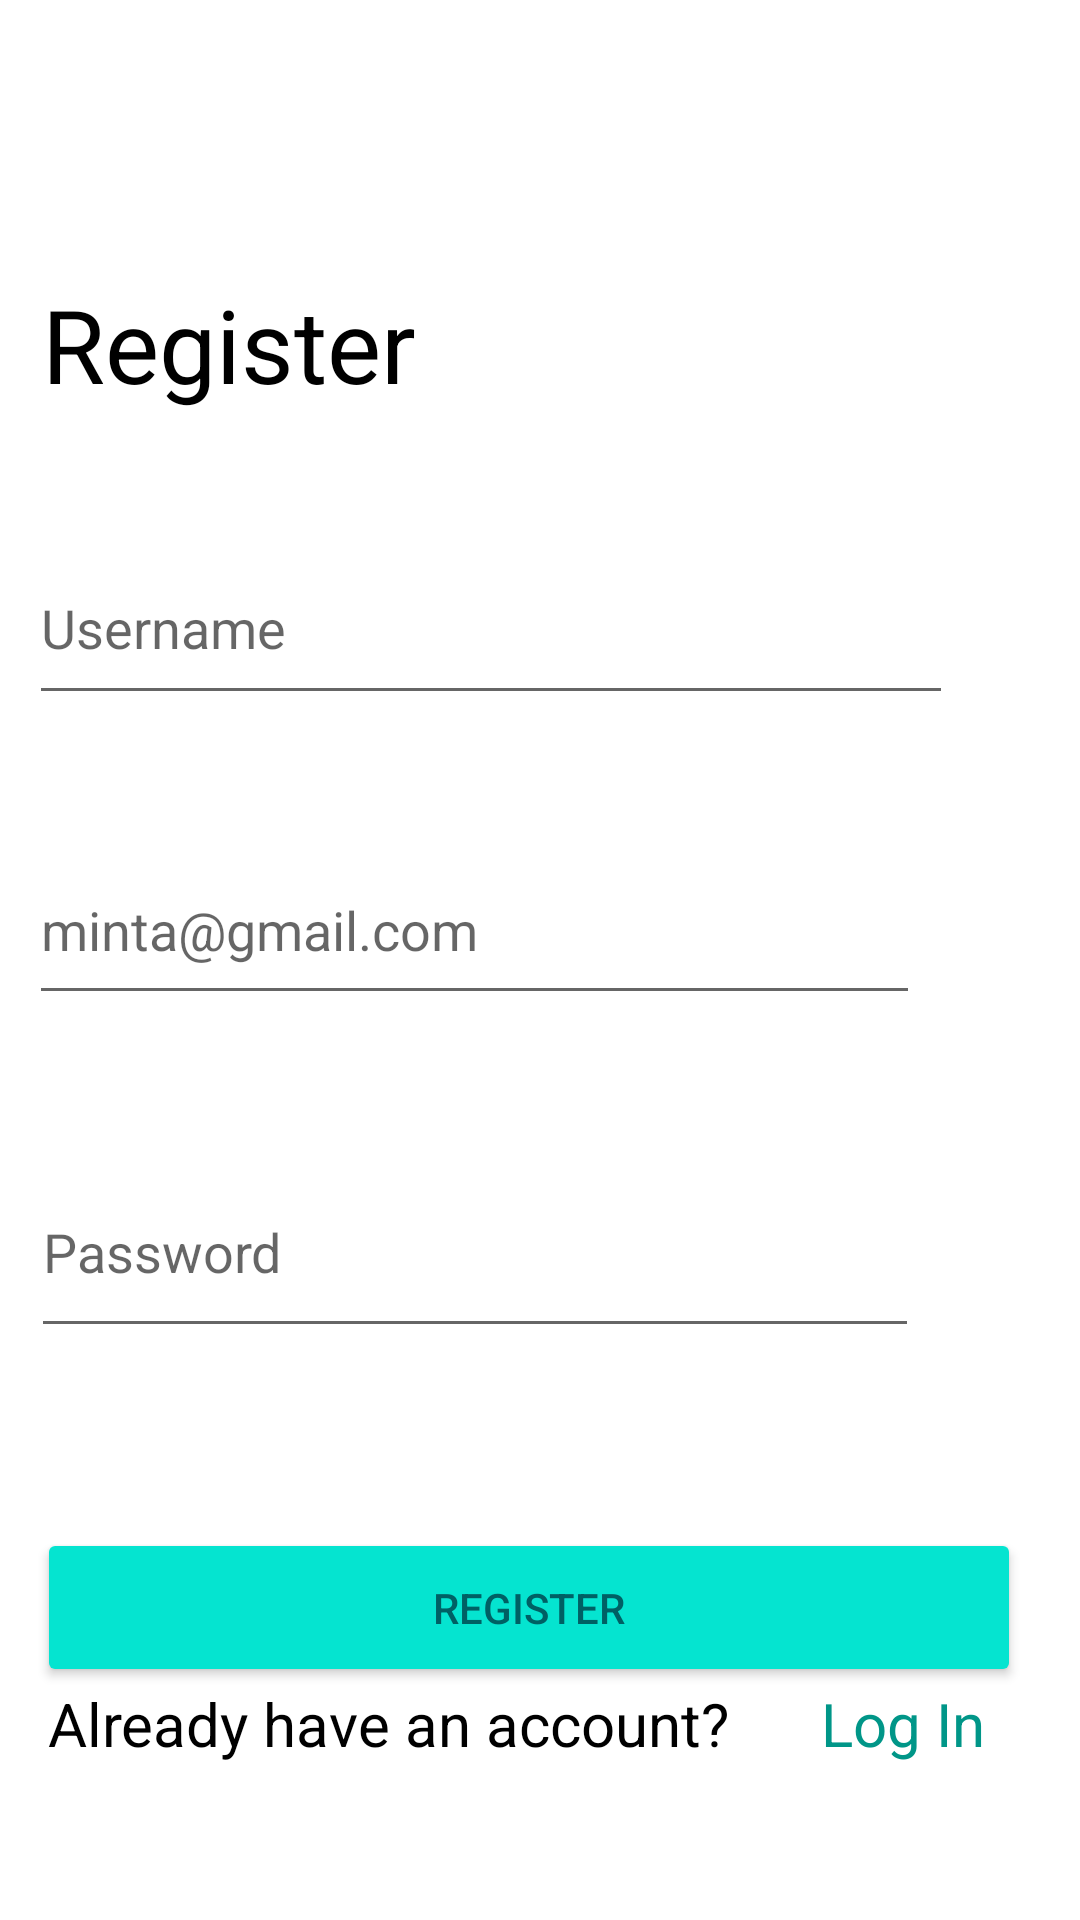

Android layout source for this screen:
<!-- AndroidManifest.xml: application theme Theme.MarketPlaceProject -->
<!-- res/layout/fragment_register.xml -->
<?xml version="1.0" encoding="utf-8"?>
<androidx.constraintlayout.widget.ConstraintLayout xmlns:android="http://schemas.android.com/apk/res/android"
    xmlns:app="http://schemas.android.com/apk/res-auto"
    xmlns:tools="http://schemas.android.com/tools"
    android:layout_width="match_parent"
    android:layout_height="match_parent"
    tools:context=".fragments.FragmentRegister">

    <TextView
        android:id="@+id/registerTitle"
        android:layout_width="wrap_content"
        android:layout_height="wrap_content"
        android:layout_marginTop="50dp"
        android:text="@string/registerTitle_text"
        android:textColor="?android:attr/textColorPrimary"
        android:textSize="34sp"
        app:layout_constraintEnd_toEndOf="parent"
        app:layout_constraintHorizontal_bias="0.059"
        app:layout_constraintStart_toStartOf="parent"
        app:layout_constraintTop_toBottomOf="@+id/registerLogo" />

    <EditText
        android:id="@+id/register_email_input"
        android:layout_width="297dp"
        android:layout_height="60dp"
        android:layout_marginTop="40dp"
        android:ems="10"
        android:hint="@string/minta_gmail_com"
        android:importantForAutofill="no"
        android:inputType="textEmailAddress"
        android:minHeight="48dp"
        android:textColor="?android:attr/textColorPrimary"
        app:layout_constraintEnd_toEndOf="parent"
        app:layout_constraintHorizontal_bias="0.156"
        app:layout_constraintStart_toStartOf="parent"
        app:layout_constraintTop_toBottomOf="@+id/login_username_input"
        tools:ignore="TextContrastCheck" />

    <EditText
        android:id="@+id/register_password_input"
        android:layout_width="296dp"
        android:layout_height="67dp"
        android:layout_marginTop="44dp"
        android:ems="10"
        android:hint="@string/password_hint_text"
        android:importantForAutofill="no"
        android:inputType="textPassword"
        android:minHeight="48dp"
        android:textColor="?android:attr/textColorPrimary"
        app:layout_constraintEnd_toEndOf="parent"
        app:layout_constraintHorizontal_bias="0.164"
        app:layout_constraintStart_toStartOf="parent"
        app:layout_constraintTop_toBottomOf="@+id/register_email_input"
        tools:ignore="TextContrastCheck" />

    <Button
        android:id="@+id/register_button"
        android:layout_width="328dp"
        android:layout_height="53dp"
        android:layout_marginTop="60dp"
        android:backgroundTint="#05E4D0"
        android:text="@string/register_buttonText"
        android:textColor="#006064"
        app:layout_constraintEnd_toEndOf="parent"
        app:layout_constraintHorizontal_bias="0.384"
        app:layout_constraintStart_toStartOf="parent"
        app:layout_constraintTop_toBottomOf="@+id/register_password_input"
        tools:ignore="DuplicateSpeakableTextCheck" />

    <TextView
        android:id="@+id/register_bottom_text"
        android:layout_width="wrap_content"
        android:layout_height="wrap_content"
        android:layout_marginStart="16dp"
        android:layout_marginBottom="52dp"
        android:text="@string/already_have_an_account"
        android:textColor="?android:attr/textColorPrimary"
        android:textSize="20sp"
        app:layout_constraintBottom_toBottomOf="parent"
        app:layout_constraintStart_toStartOf="parent" />

    <TextView
        android:id="@+id/register_login_hiperlink"
        android:layout_width="wrap_content"
        android:layout_height="wrap_content"
        android:layout_marginBottom="52dp"
        android:text="@string/log_in_button_text"
        android:textAlignment="center"
        android:textColor="#009688"
        android:textSize="20sp"
        app:layout_constraintBottom_toBottomOf="parent"
        app:layout_constraintEnd_toEndOf="parent"
        app:layout_constraintHorizontal_bias="0.494"
        app:layout_constraintStart_toEndOf="@+id/register_bottom_text" />

    <EditText
        android:id="@+id/login_username_input"
        android:layout_width="308dp"
        android:layout_height="61dp"
        android:layout_marginTop="40dp"
        android:ems="10"
        android:hint="@string/username_input_hintText"
        android:importantForAutofill="no"
        android:inputType="textPersonName"
        android:textColor="?android:attr/textColorPrimary"
        app:layout_constraintEnd_toEndOf="parent"
        app:layout_constraintHorizontal_bias="0.188"
        app:layout_constraintStart_toStartOf="parent"
        app:layout_constraintTop_toBottomOf="@+id/registerTitle" />

    <ImageView
        android:id="@+id/registerLogo"
        android:layout_width="130dp"
        android:layout_height="42dp"
        android:src="@drawable/ic_bazaar_logo_coloured"
        app:layout_constraintEnd_toEndOf="parent"
        app:layout_constraintStart_toStartOf="parent"
        app:layout_constraintTop_toTopOf="parent" />
</androidx.constraintlayout.widget.ConstraintLayout>
<!-- resources referenced by this layout -->
<resources>
  <string name="already_have_an_account">Already have an account?</string>
  <string name="log_in_button_text">Log In</string>
  <string name="minta_gmail_com">minta@gmail.com</string>
  <string name="password_hint_text">Password</string>
  <string name="registerTitle_text">Register</string>
  <string name="register_buttonText">Register</string>
  <string name="username_input_hintText">Username</string>
  <style name="Theme.MarketPlaceProject" parent="Theme.MaterialComponents.DayNight.NoActionBar">
          
          <item name="colorPrimary">@color/purple_500</item>
          <item name="colorPrimaryVariant">@color/purple_700</item>
          <item name="colorOnPrimary">@color/white</item>
          
          <item name="colorSecondary">@color/teal_200</item>
          <item name="colorSecondaryVariant">@color/teal_700</item>
          <item name="colorOnSecondary">@color/black</item>
          
          <item name="android:statusBarColor" tools:targetApi="l">@color/black</item>
          
          <item name="android:textColorPrimary">@color/black</item>
          <item name="boxBackgroundColor">@color/white</item>
      </style>
  <!-- not gathered from this repository: default colours our renderer supplied (Android Studio template values) -->
  <color name="purple_500">#FF6200EE</color>
  <color name="purple_700">#FF3700B3</color>
  <color name="teal_200">#FF03DAC5</color>
  <color name="teal_700">#FF018786</color>
  <color name="black">#FF000000</color>
  <color name="white">#FFFFFFFF</color>
</resources>
